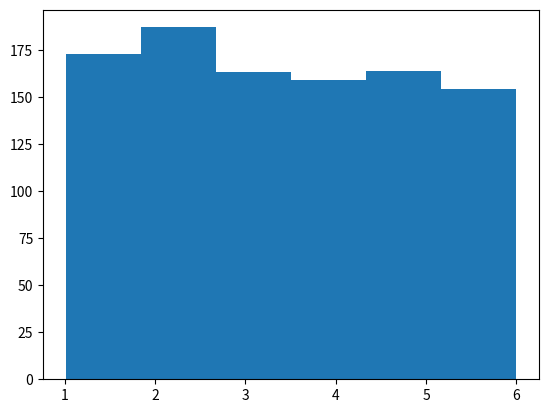

Recreate this plot in Python.
import numpy
import matplotlib.pyplot as plt

# How can BigData be shown to the user?

# For example by using a Histogram
# Please inform yourself about Histograms. In this Example
# the Histogram shows how often a dice rolled a certain number
# The experiment consisted of 1000 rolls.

# Generate a set of Big Data
bigDataToPlot = numpy.random.uniform(1, 6, 1000)

# Use matplotlib.pyplot to draw the Histogram
plt.hist(bigDataToPlot, 6)

# Now show the graphic to the user
plt.show()